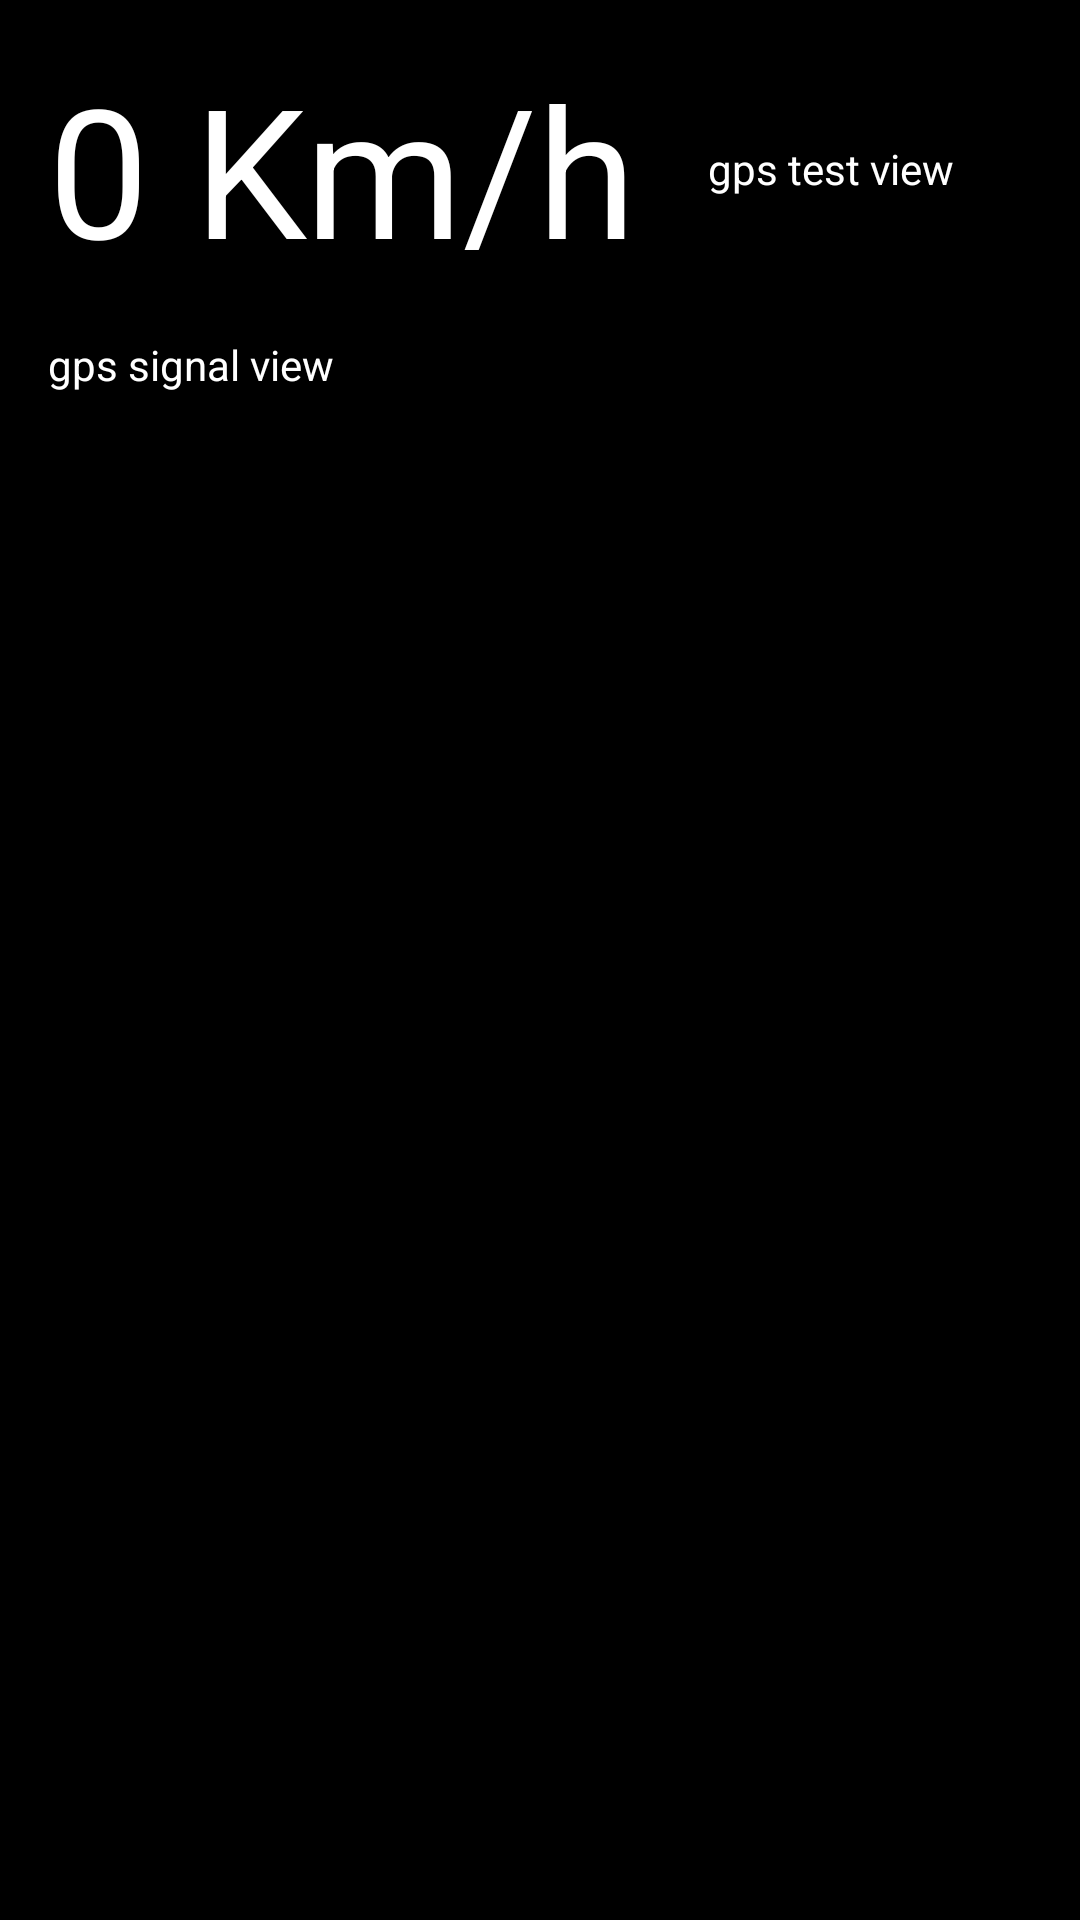

Layout XML and referenced resources for this Android screen:
<!-- AndroidManifest.xml: application theme Theme.CarProject -->
<!-- res/layout/fragment_gps.xml -->
<?xml version="1.0" encoding="utf-8"?>
<androidx.constraintlayout.widget.ConstraintLayout xmlns:android="http://schemas.android.com/apk/res/android"
    xmlns:app="http://schemas.android.com/apk/res-auto"
    android:layout_width="match_parent"
    android:layout_height="match_parent"
    android:background="@color/black">

    <TextView
        android:id="@+id/gpsTextView"
        android:layout_width="wrap_content"
        android:layout_height="wrap_content"
        android:layout_marginStart="16dp"
        android:layout_marginTop="16dp"
        android:text="0 Km/h"
        android:textColor="@color/white"
        android:textSize="60sp"
        app:layout_constraintStart_toStartOf="parent"
        app:layout_constraintTop_toTopOf="parent" />

    <TextView
        android:id="@+id/gpsSignalTextView"
        android:layout_width="wrap_content"
        android:layout_height="wrap_content"
        android:layout_marginTop="16dp"
        android:text="gps signal view"
        android:textColor="@color/white"
        app:layout_constraintStart_toStartOf="@+id/gpsTextView"
        app:layout_constraintTop_toBottomOf="@+id/gpsTextView" />

    <TextView
        android:id="@+id/gpsTestTextView"
        android:layout_width="wrap_content"
        android:layout_height="wrap_content"
        android:layout_marginStart="24dp"
        android:text="gps test view"
        android:textColor="@color/white"
        app:layout_constraintBottom_toBottomOf="@+id/gpsTextView"
        app:layout_constraintStart_toEndOf="@+id/gpsTextView"
        app:layout_constraintTop_toTopOf="@+id/gpsTextView" />

</androidx.constraintlayout.widget.ConstraintLayout>
<!-- resources referenced by this layout -->
<resources>
  <color name="black">#FF000000</color>
  <color name="white">#FFFFFFFF</color>
  <style name="Theme.CarProject" parent="Base.Theme.CarProject" />
  <style name="Base.Theme.CarProject" parent="Theme.Material3.DayNight.NoActionBar">
          
          
      </style>
</resources>
